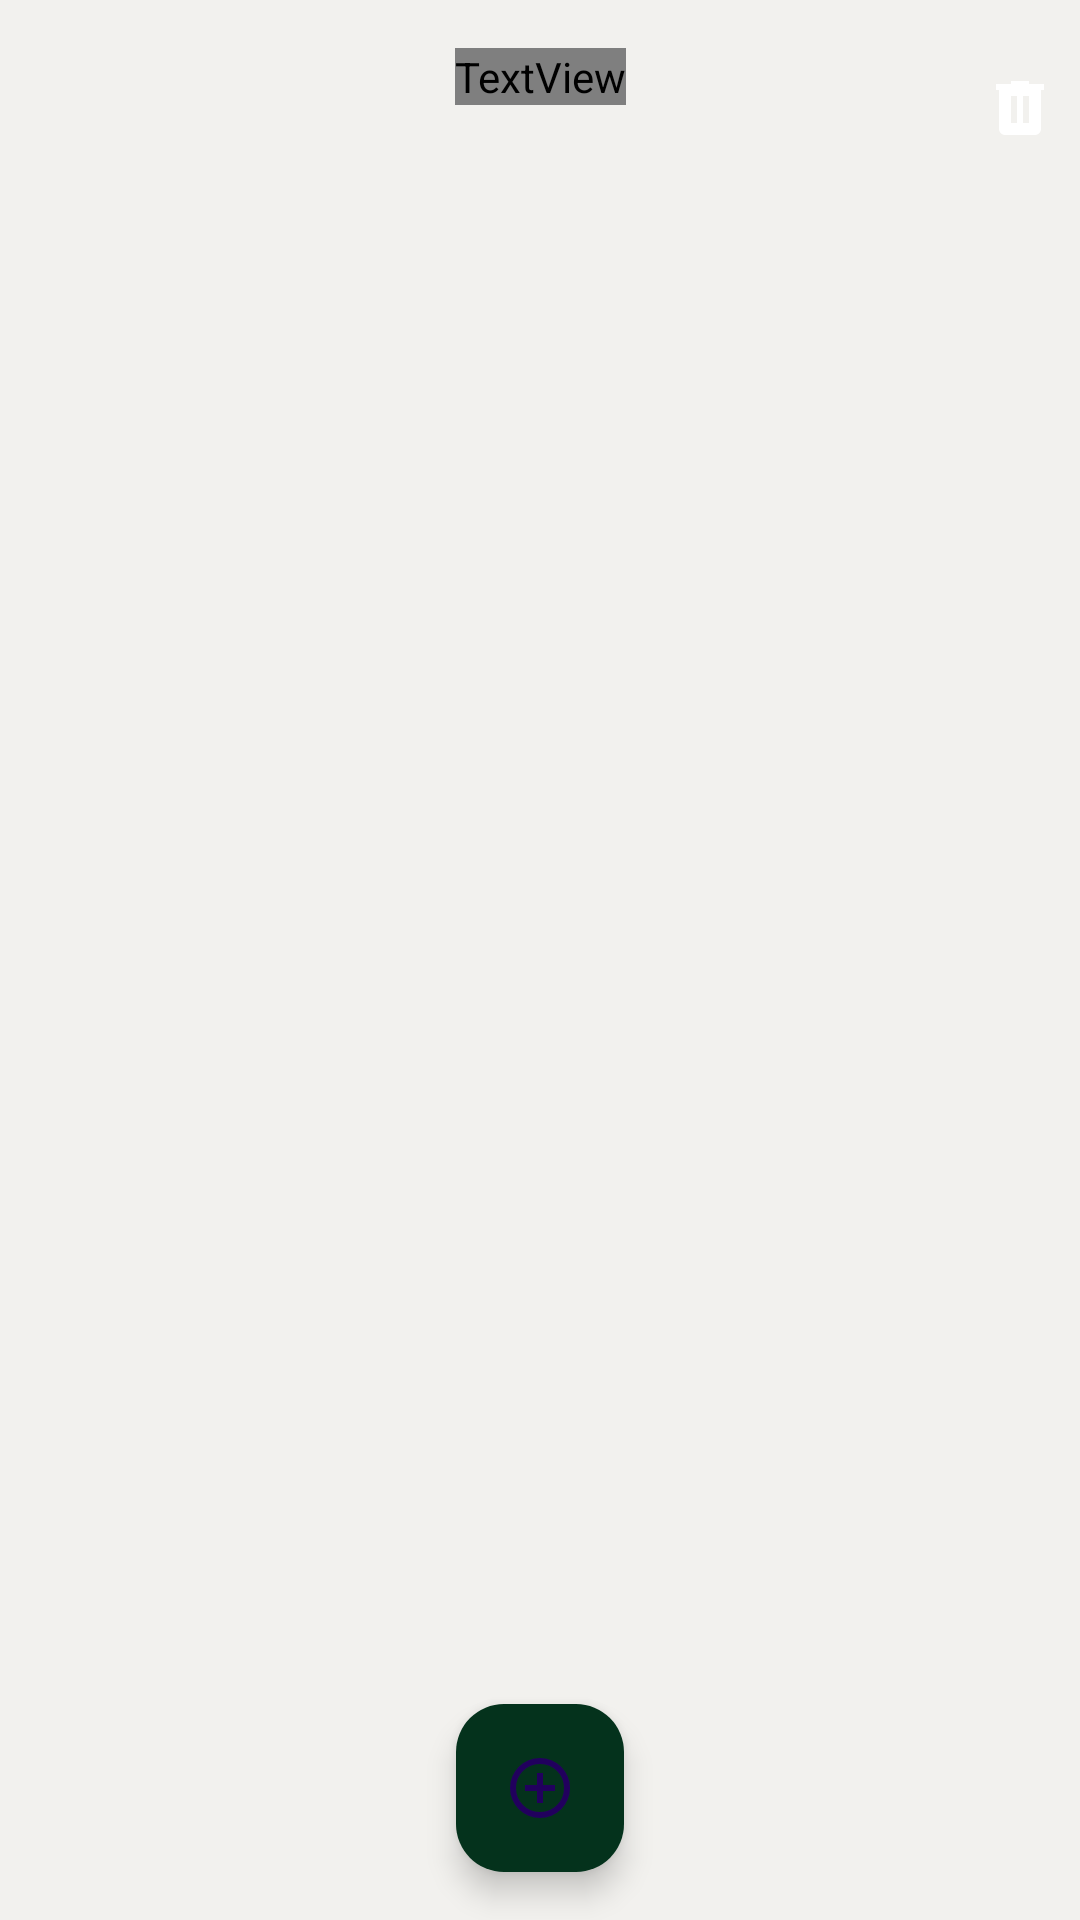

Layout XML and referenced resources for this Android screen:
<!-- AndroidManifest.xml: application theme Theme.Habifus -->
<!-- res/layout/activity_home.xml -->
<?xml version="1.0" encoding="utf-8"?>
<androidx.constraintlayout.widget.ConstraintLayout xmlns:android="http://schemas.android.com/apk/res/android"
    xmlns:app="http://schemas.android.com/apk/res-auto"
    xmlns:tools="http://schemas.android.com/tools"
    android:id="@+id/main"
    android:layout_width="match_parent"
    android:layout_height="match_parent"
    android:background="@color/grey"
    tools:context=".HomeActivity">

    <TextView
        android:id="@+id/welcomeTextView"
        android:layout_width="wrap_content"
        android:layout_height="wrap_content"
        android:layout_marginStart="16dp"
        android:layout_marginTop="16dp"
        android:layout_marginEnd="16dp"
        android:fontFamily="@font/poppins_bold"
        android:textColor="@color/green"
        android:textSize="24sp"
        android:textStyle="italic"
        android:typeface="serif"
        app:layout_constraintEnd_toEndOf="parent"
        app:layout_constraintStart_toStartOf="parent"
        app:layout_constraintTop_toTopOf="parent" />

    <androidx.recyclerview.widget.RecyclerView
        android:id="@+id/recyclerView"
        android:layout_width="0dp"
        android:layout_height="0dp"
        app:layout_constraintTop_toBottomOf="@id/welcomeTextView"
        app:layout_constraintBottom_toTopOf="@id/fab"
        app:layout_constraintStart_toStartOf="parent"
        app:layout_constraintEnd_toEndOf="parent"
        android:layout_marginTop="16dp"
        android:layout_marginBottom="16dp" />

    <com.google.android.material.floatingactionbutton.FloatingActionButton
        android:id="@+id/fab"
        android:layout_width="wrap_content"
        android:layout_height="wrap_content"
        android:layout_margin="16dp"
        android:contentDescription="Add Task"
        android:foregroundTint="@color/green"
        android:src="@drawable/add_task"
        android:tint="@color/green"
        app:backgroundTint="@color/green"
        app:layout_constraintBottom_toBottomOf="parent"
        app:layout_constraintEnd_toEndOf="parent"
        app:layout_constraintStart_toStartOf="parent"
        app:rippleColor="@color/green" />

    <ImageView
        android:id="@+id/deleteIcon"
        android:layout_width="wrap_content"
        android:layout_height="wrap_content"
        android:layout_gravity="end"
        android:layout_marginTop="16dp"
        android:backgroundTint="@color/green"
        android:foregroundTint="@color/green"
        android:padding="8dp"
        android:src="@drawable/delete_acc"
        android:tint="@color/holo_red_dark"
        app:layout_constraintEnd_toEndOf="parent"
        app:layout_constraintTop_toTopOf="parent" />

</androidx.constraintlayout.widget.ConstraintLayout>
<!-- resources referenced by this layout -->
<resources>
  <color name="green">#04321C</color>
  <color name="grey">#F2F1EE</color>
  <!-- drawable add_task (drawable) -->
  <vector xmlns:android="http://schemas.android.com/apk/res/android"
      android:width="24dp"
      android:height="24dp"
      android:viewportWidth="960"
      android:viewportHeight="960"
      android:tint="?attr/colorControlNormal">
      <path
          android:fillColor="@android:color/white"
          android:pathData="M440,680L520,680L520,520L680,520L680,440L520,440L520,280L440,280L440,440L280,440L280,520L440,520L440,680ZM480,880Q397,880 324,848.5Q251,817 197,763Q143,709 111.5,636Q80,563 80,480Q80,397 111.5,324Q143,251 197,197Q251,143 324,111.5Q397,80 480,80Q563,80 636,111.5Q709,143 763,197Q817,251 848.5,324Q880,397 880,480Q880,563 848.5,636Q817,709 763,763Q709,817 636,848.5Q563,880 480,880ZM480,800Q614,800 707,707Q800,614 800,480Q800,346 707,253Q614,160 480,160Q346,160 253,253Q160,346 160,480Q160,614 253,707Q346,800 480,800ZM480,480Q480,480 480,480Q480,480 480,480Q480,480 480,480Q480,480 480,480Q480,480 480,480Q480,480 480,480Q480,480 480,480Q480,480 480,480Z"/>
  </vector>
  <!-- drawable delete_acc (drawable) -->
  <vector xmlns:android="http://schemas.android.com/apk/res/android"
      android:width="24dp"
      android:height="24dp"
      android:viewportWidth="960"
      android:viewportHeight="960"
      android:tint="?attr/colorControlNormal">
      <path
          android:fillColor="@android:color/white"
          android:pathData="M280,840Q247,840 223.5,816.5Q200,793 200,760L200,240L160,240L160,160L360,160L360,120L600,120L600,160L800,160L800,240L760,240L760,760Q760,793 736.5,816.5Q713,840 680,840L280,840ZM360,680L440,680L440,320L360,320L360,680ZM520,680L600,680L600,320L520,320L520,680Z"/>
  </vector>
  <style name="Theme.Habifus" parent="Base.Theme.Habifus" />
  <style name="Base.Theme.Habifus" parent="Theme.Material3.DayNight.NoActionBar">
          
          
      </style>
</resources>
